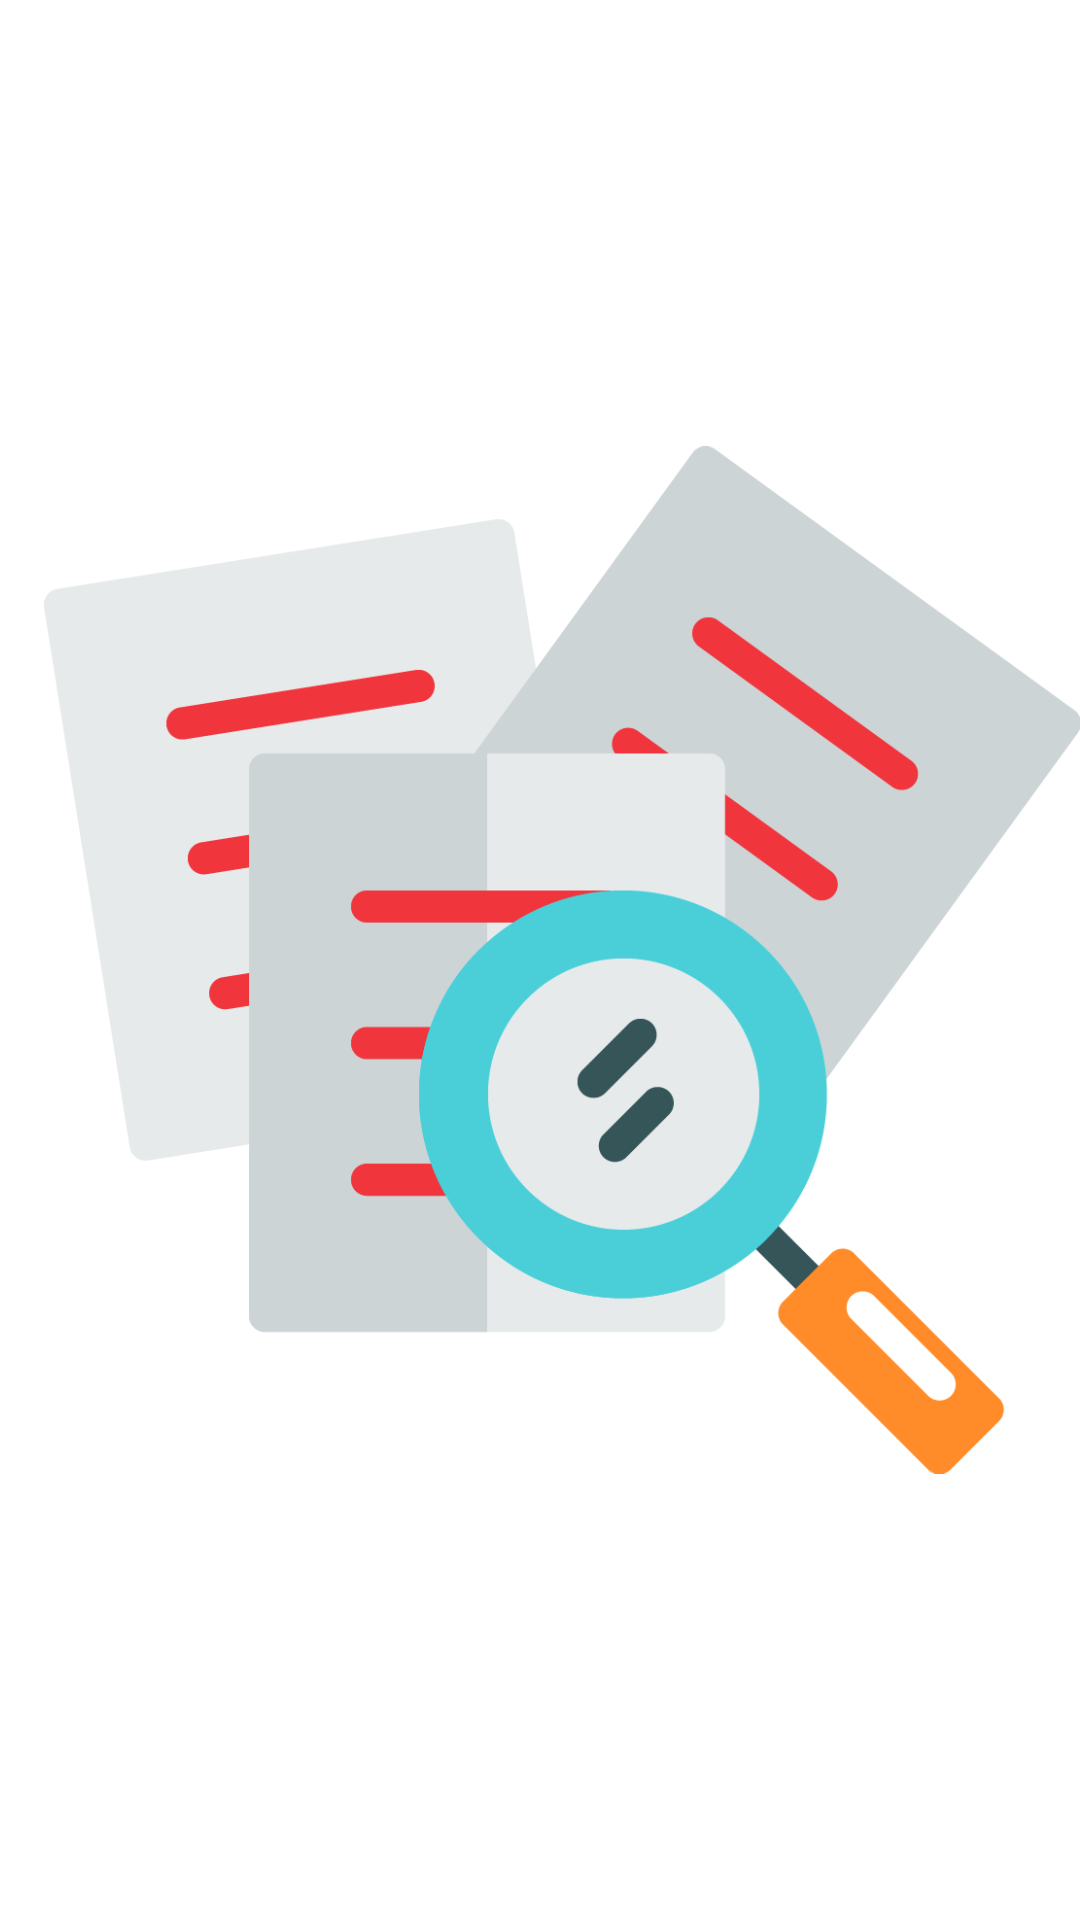

This screen was rendered from an Android layout file. Write that file and the resources it references.
<!-- AndroidManifest.xml: application theme AppTheme -->
<!-- res/layout/activity_splash_screen.xml -->
<?xml version="1.0" encoding="utf-8"?>

<RelativeLayout xmlns:android="http://schemas.android.com/apk/res/android"
    xmlns:tools="http://schemas.android.com/tools"
    android:layout_width="match_parent"
    android:layout_height="match_parent"
    android:paddingBottom="@dimen/activity_vertical_margin"
    android:paddingLeft="@dimen/activity_horizontal_margin"
    android:paddingRight="@dimen/activity_horizontal_margin"
    android:paddingTop="@dimen/activity_vertical_margin"
    android:background="#ffffff"
    tools:context="Controller.SplashScreen">

    <ImageView
        android:contentDescription="Ícone do aplicativo"
        android:id="@+id/imageView"
        android:layout_width="wrap_content"
        android:layout_height="wrap_content"

        android:layout_marginLeft="15dp"
        android:layout_alignParentRight="true"
        android:layout_alignParentLeft="true"
        android:src="@drawable/ic_icon"
        android:layout_centerHorizontal="true"
        android:layout_alignParentBottom="true"
        android:layout_alignParentTop="true" />


</RelativeLayout>
<!-- resources referenced by this layout -->
<resources>
  <!-- drawable ic_icon: png bitmap (drawable, 63500 bytes) -->
  <style name="AppTheme" parent="Theme.AppCompat.Light.DarkActionBar">
          
          <item name="colorPrimary">@color/colorPrimary</item>
          <item name="colorPrimaryDark">@color/colorPrimaryDark</item>
          <item name="colorAccent">@color/colorAccent</item>
      </style>
  <color name="colorPrimary">#c62828</color>
  <color name="colorPrimaryDark">#c62828</color>
  <color name="colorAccent">#424242</color>
</resources>
